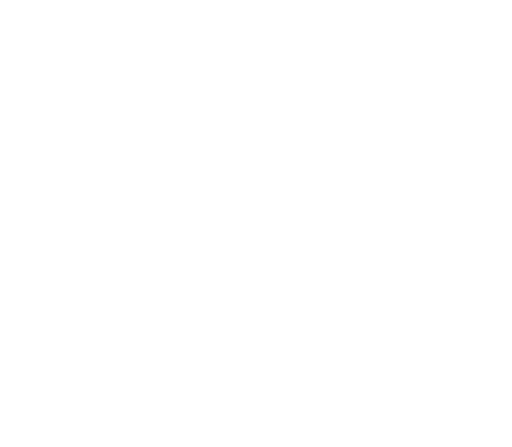
t = 0.00 s
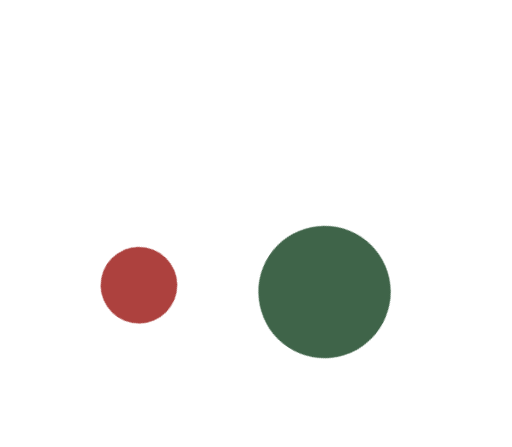
t = 0.25 s
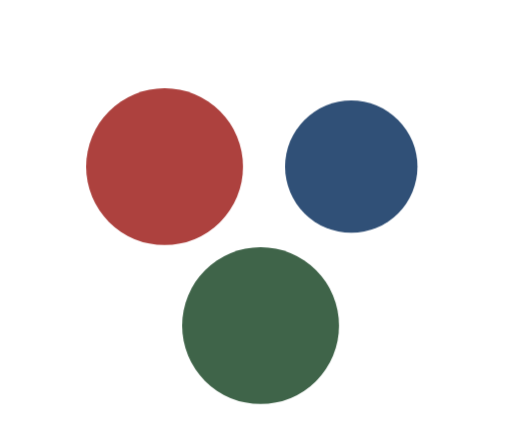
t = 0.50 s
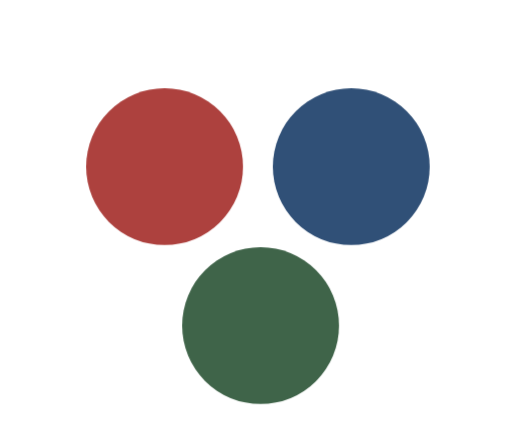
t = 0.75 s
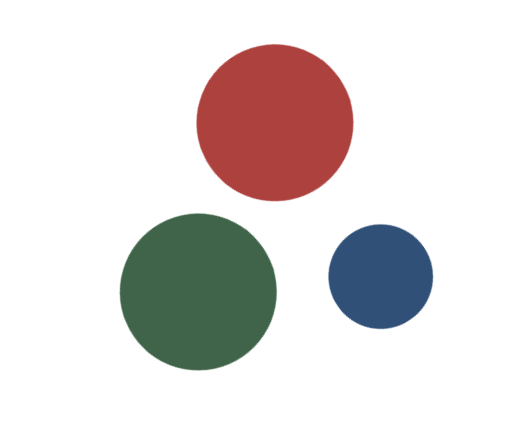
t = 1.00 s
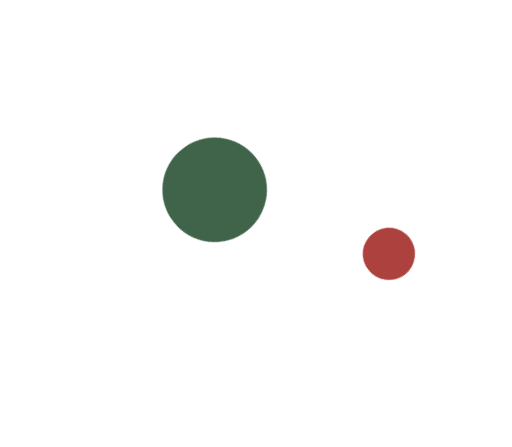
t = 1.25 s

The animated SVG that drew these frames (rendered in a browser with its animation timeline set to each time). Animation: 6 CSS @keyframes rules; one cycle of 1.50 s, repeats indefinitely.

<svg xmlns="http://www.w3.org/2000/svg" viewBox="0 0 235 205">
  <style>
    @keyframes a0_t {
      0% {
        transform: translate(120px, 114.5px) rotate(-180deg) scale(.8, .8) translate(-100.58px, -92.62px);
        animation-timing-function: cubic-bezier(0, 0, .58, 1);
      }

      33.333% {
        transform: translate(120px, 114.5px) rotate(0deg) scale(.8, .8) translate(-100.58px, -92.62px);
      }

      58.333% {
        transform: translate(120px, 114.5px) rotate(0deg) scale(.8, .8) translate(-100.58px, -92.62px);
        animation-timing-function: cubic-bezier(0, 0, .58, 1);
      }

      100% {
        transform: translate(120px, 114.5px) rotate(180deg) scale(.8, .8) translate(-100.58px, -92.62px);
      }
    }

    @keyframes a1_t {
      0% {
        transform: translate(100.09px, 136.21px) scale(0, 0);
        animation-timing-function: cubic-bezier(0, 0, .58, 1);
      }

      25% {
        transform: translate(100.09px, 136.21px) scale(1, 1);
      }

      75% {
        transform: translate(100.09px, 136.21px) scale(1, 1);
      }

      100% {
        transform: translate(100.09px, 136.21px) scale(0, 0);
      }
    }

    @keyframes a2_t {
      0% {
        transform: translate(45px, 45px) scale(0, 0);
      }

      8.333% {
        transform: translate(45px, 45px) scale(0, 0);
        animation-timing-function: cubic-bezier(0, 0, .58, 1);
      }

      33.333% {
        transform: translate(45px, 45px) scale(1, 1);
      }

      66.667% {
        transform: translate(45px, 45px) scale(1, 1);
      }

      91.667% {
        transform: translate(45px, 45px) scale(0, 0);
      }

      100% {
        transform: translate(45px, 45px) scale(0, 0);
      }
    }

    @keyframes a3_t {
      0% {
        transform: translate(152.12px, 45px) scale(0, 0);
      }

      16.667% {
        transform: translate(152.12px, 45px) scale(0, 0);
        animation-timing-function: cubic-bezier(0, 0, .58, 1);
      }

      41.667% {
        transform: translate(152.12px, 45px) scale(1, 1);
      }

      58.333% {
        transform: translate(152.12px, 45px) scale(1, 1);
      }

      83.333% {
        transform: translate(152.12px, 45px) scale(0, 0);
      }

      100% {
        transform: translate(152.12px, 45px) scale(0, 0);
      }
    }

    @keyframes a4_t {
      0% {
        transform: translate(120px, 102.5px) rotate(-90deg);
        animation-timing-function: cubic-bezier(0, 0, .58, 1);
      }

      33.333% {
        transform: translate(120px, 102.5px) rotate(0deg);
      }

      66.667% {
        transform: translate(120px, 102.5px) rotate(0deg);
        animation-timing-function: cubic-bezier(0, 0, .58, 1);
      }

      100% {
        transform: translate(120px, 102.5px) rotate(90deg);
      }
    }

    @keyframes a4_do {
      0% {
        stroke-dashoffset: 615.42px;
      }

      33.333% {
        stroke-dashoffset: 0px;
      }

      66.667% {
        stroke-dashoffset: 0px;
      }

      100% {
        stroke-dashoffset: -615.42px;
      }
    }
  </style>
  <g transform="translate(120,114.5) rotate(-180) scale(.8,.8) translate(-100.58,-92.62)"
    style="animation: 1.5s linear infinite both a0_t;">
    <ellipse rx="45" ry="45" fill="#3f6449" transform="translate(100.09,136.21) scale(0,0)"
      style="animation: 1.5s linear infinite both a1_t;" />
    <ellipse rx="45" ry="45" fill="#ad413e" transform="translate(45,45) scale(0,0)"
      style="animation: 1.5s linear infinite both a2_t;" />
    <ellipse rx="45" ry="45" fill="#305077" transform="translate(152.12,45) scale(0,0)"
      style="animation: 1.5s linear infinite both a3_t;" />
  </g>
 
</svg>
